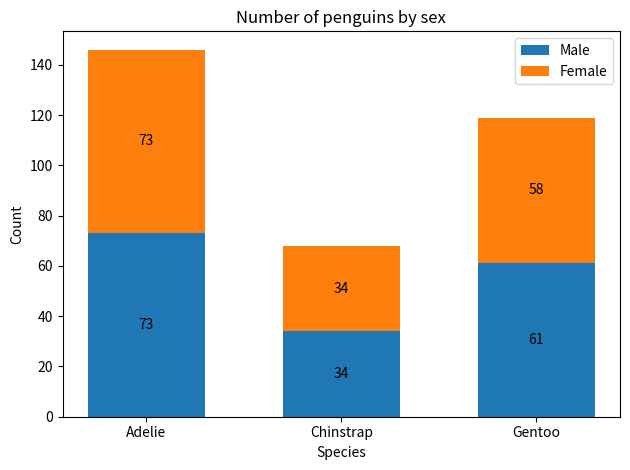

The matplotlib source for this figure:
# ------------------------------------------------------------ #
# File: penguins_stacked_bar.py
# Date: 2026-04-26
# Author: Florentino Baez
# Professor: Mauricio Quiroga
# Description: Stacked bar chart counting penguins by species and sex (Adelie, Chinstrap, Gentoo).
# Explanation: Iterates over a {sex: counts} dict, drawing each sex on top of the previous one with `bottom=` to stack the bars; centred labels show the per-segment count.
# ------------------------------------------------------------ #

import matplotlib.pyplot as plt
import numpy as np

# Categories on the x-axis (one bar per species).
species = ("Adelie", "Chinstrap", "Gentoo")

# Per-sex counts aligned to the species tuple above.
sex_counts = {
    "Male":   np.array([73, 34, 61]),
    "Female": np.array([73, 34, 58]),
}

# Width of each bar (single value applies to every bar).
width = 0.6

fig, ax = plt.subplots()

# `bottom` tracks the running height so the next group stacks on top.
bottom = np.zeros(len(species))

for sex, sex_count in sex_counts.items():
    p = ax.bar(species, sex_count, width, label=sex, bottom=bottom)
    bottom += sex_count
    # Print the count inside the centre of each segment.
    ax.bar_label(p, label_type="center")

ax.set_title("Number of penguins by sex")
ax.set_xlabel("Species")
ax.set_ylabel("Count")
ax.legend()

plt.tight_layout()
plt.show()
